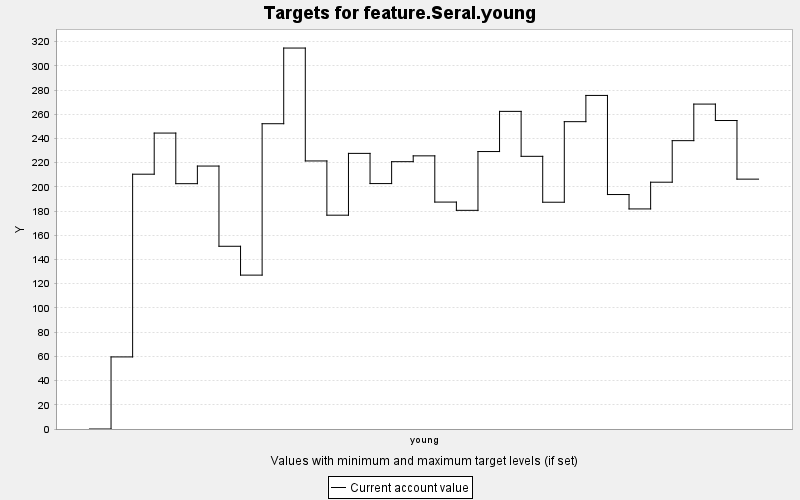

Source data for this figure (header and first rows):
TARGET, PERIOD, YEAR, PERIODWIDTH, MINIMUM, MAXIMUM, MINWEIGHT, MAXWEIGHT, CURRENT, SUMMARY
feature.Seral.young, 0, 0, 10.0, 0.0, 10000, 1.0, 1.0, 0.0, 0.0
feature.Seral.young, 1, 10, 10.0, 0.0, 10000, 1.0, 1.0, 59.55, 0.0
feature.Seral.young, 2, 20, 10.0, 0.0, 10000, 1.0, 1.0, 210.5, 0.0
feature.Seral.young, 3, 30, 10.0, 0.0, 10000, 1.0, 1.0, 244.5, 0.0
feature.Seral.young, 4, 40, 10.0, 0.0, 10000, 1.0, 1.0, 202.7, 0.0
feature.Seral.young, 5, 50, 10.0, 0.0, 10000, 1.0, 1.0, 217.2, 0.0
feature.Seral.young, 6, 60, 10.0, 0.0, 10000, 1.0, 1.0, 150.9, 0.0
feature.Seral.young, 7, 70, 10.0, 0.0, 10000, 1.0, 1.0, 127.1, 0.0
feature.Seral.young, 8, 80, 10.0, 0.0, 10000, 1.0, 1.0, 252.2, 0.0
feature.Seral.young, 9, 90, 10.0, 0.0, 10000, 1.0, 1.0, 314.7, 0.0
feature.Seral.young, 10, 100, 10.0, 0.0, 10000, 1.0, 1.0, 221.4, 0.0
feature.Seral.young, 11, 110, 10.0, 0.0, 10000, 1.0, 1.0, 176.6, 0.0
feature.Seral.young, 12, 120, 10.0, 0.0, 10000, 1.0, 1.0, 227.7, 0.0
feature.Seral.young, 13, 130, 10.0, 0.0, 10000, 1.0, 1.0, 202.7, 0.0
feature.Seral.young, 14, 140, 10.0, 0.0, 10000, 1.0, 1.0, 220.8, 0.0
feature.Seral.young, 15, 150, 10.0, 0.0, 10000, 1.0, 1.0, 225.6, 0.0
feature.Seral.young, 16, 160, 10.0, 0.0, 10000, 1.0, 1.0, 187.5, 0.0
feature.Seral.young, 17, 170, 10.0, 0.0, 10000, 1.0, 1.0, 180.6, 0.0
feature.Seral.young, 18, 180, 10.0, 0.0, 10000, 1.0, 1.0, 229.2, 0.0
feature.Seral.young, 19, 190, 10.0, 0.0, 10000, 1.0, 1.0, 262.4, 0.0
feature.Seral.young, 20, 200, 10.0, 0.0, 10000, 1.0, 1.0, 225.2, 0.0
feature.Seral.young, 21, 210, 10.0, 0.0, 10000, 1.0, 1.0, 187.3, 0.0
feature.Seral.young, 22, 220, 10.0, 0.0, 10000, 1.0, 1.0, 253.9, 0.0
feature.Seral.young, 23, 230, 10.0, 0.0, 10000, 1.0, 1.0, 275.5, 0.0
feature.Seral.young, 24, 240, 10.0, 0.0, 10000, 1.0, 1.0, 193.7, 0.0
feature.Seral.young, 25, 250, 10.0, 0.0, 10000, 1.0, 1.0, 181.8, 0.0
feature.Seral.young, 26, 260, 10.0, 0.0, 10000, 1.0, 1.0, 203.9, 0.0
feature.Seral.young, 27, 270, 10.0, 0.0, 10000, 1.0, 1.0, 238.2, 0.0
feature.Seral.young, 28, 280, 10.0, 0.0, 10000, 1.0, 1.0, 268.4, 0.0
feature.Seral.young, 29, 290, 10.0, 0.0, 10000, 1.0, 1.0, 254.8, 0.0
feature.Seral.young, 30, 300, 10.0, 0.0, 10000, 1.0, 1.0, 206.4, 0.0
